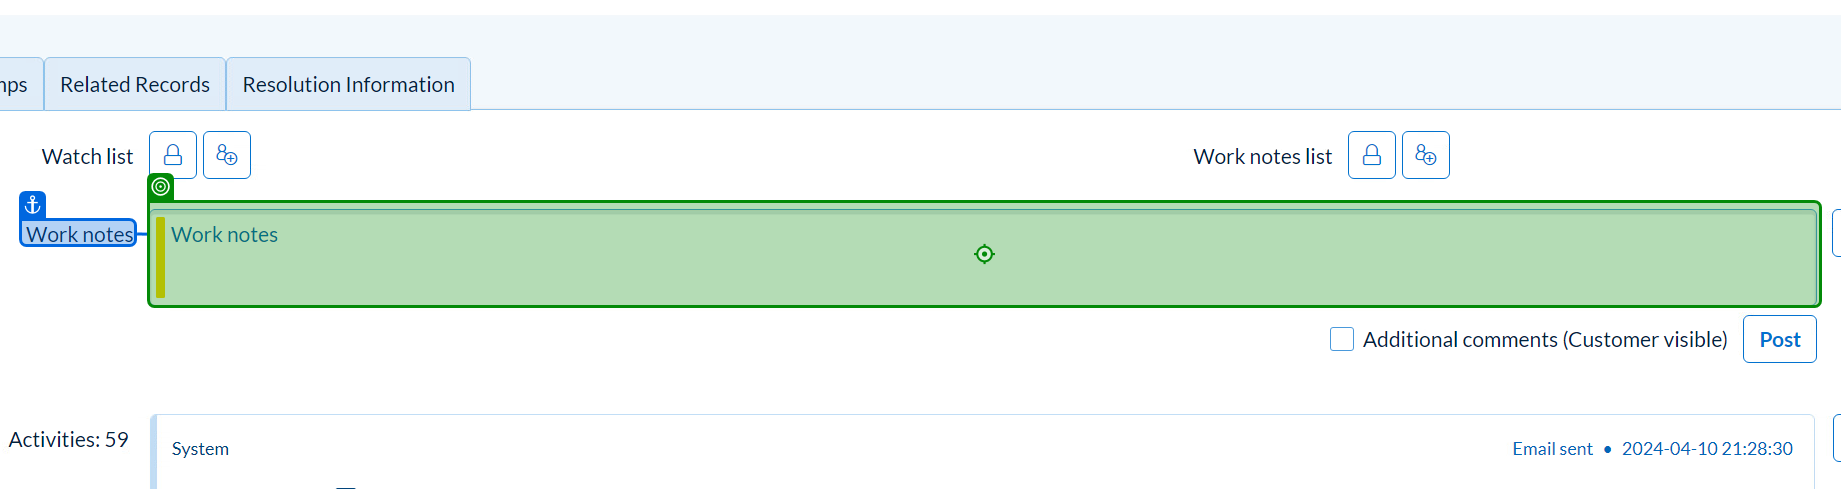
Task: Flujos para poder ocupar memu play con uipath.
Workflow: input

Step 1: type "escritura1234....-- -" into 'Work notes'

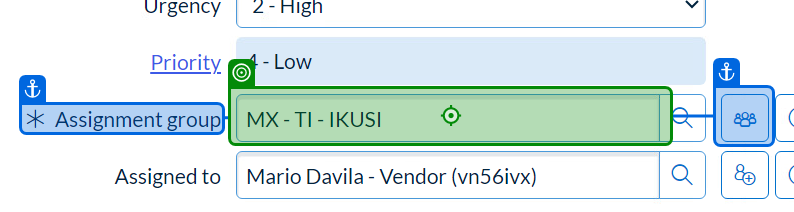
Step 2: type "MX - Service Desk" into '* Assignment group'

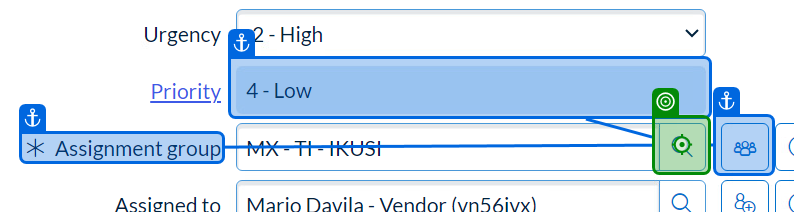
Step 3: click on 'msedge.exe VMware'

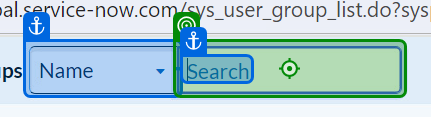
Step 4: type "MX - TI - IKUSI" into 'Search'

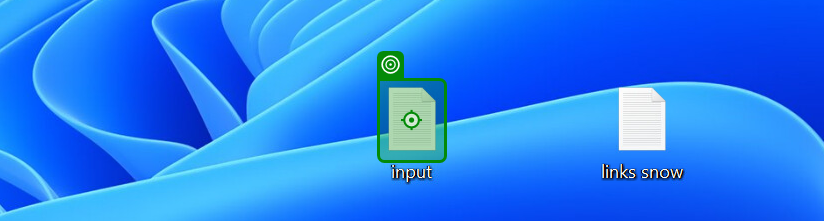
Step 5: click on 'msedge.exe VMware'

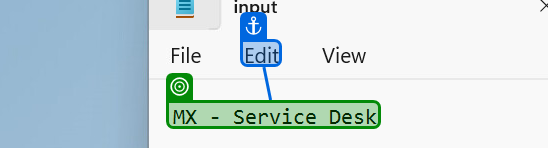
Step 6: get-text

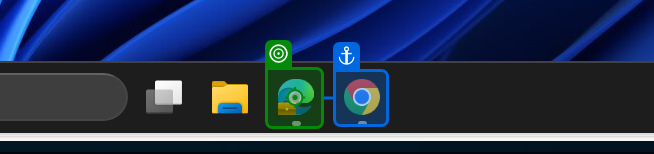
Step 7: click on 'msedge.exe VMware'

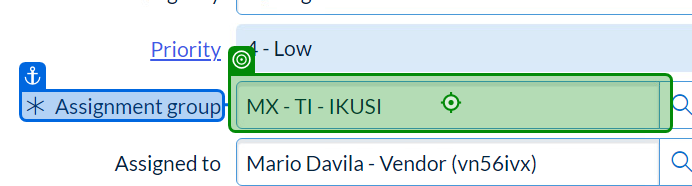
Step 8: type "text" into '* Assignment group'